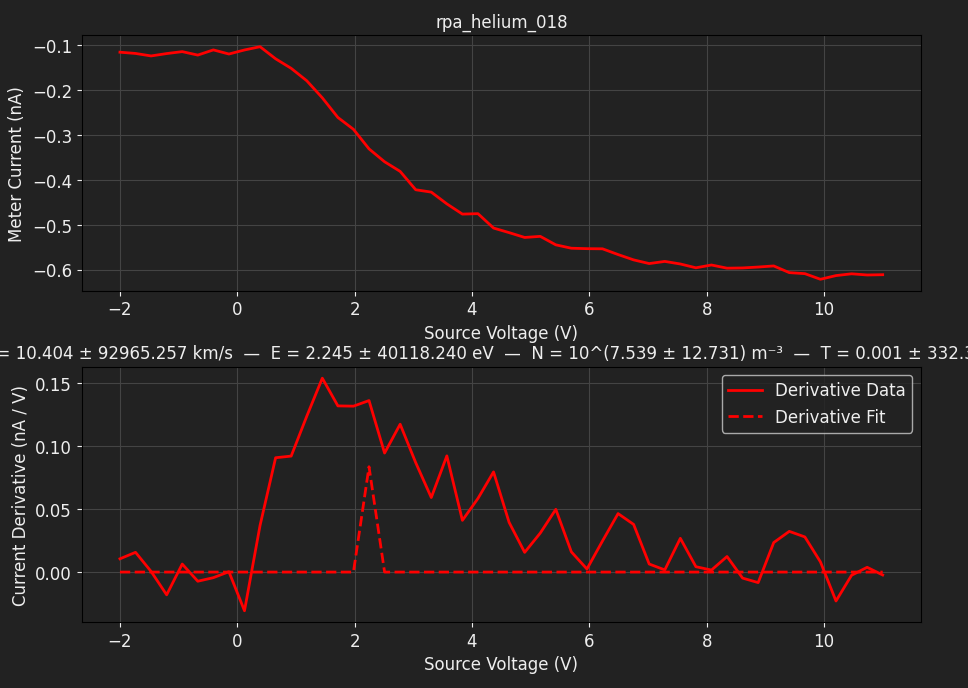

The data file committed next to this chart (first rows):
TIME, 2026-06-12T19:03:17, 
SOURCE, BIGGIE, 
METER, TUPAC, 
SWEEP VOLTAGE RANGE (V), -2, 11
NUM SWEEP STEPS, 50, 
NUM POWER LINE CYCLES, 1, 
VRANGE, 20, 
IRANGE, 0.0000, 
Voltage (V), Meter current (A), Source current (A)
-2.000000e+00, -1.155789e-10, -2.404267e-10
-1.734694e+00, -1.183765e-10, -2.840899e-10
-1.469388e+00, -1.239090e-10, -3.176166e-10
-1.204082e+00, -1.186340e-10, -3.533155e-10
-9.387755e-01, -1.143193e-10, -3.914647e-10
-6.734694e-01, -1.220161e-10, -4.375992e-10
-4.081633e-01, -1.104571e-10, -4.567296e-10
-1.428571e-01, -1.196570e-10, -4.875761e-10
1.224490e-01, -1.106172e-10, -5.134595e-10
3.877551e-01, -1.033450e-10, -5.537530e-10
6.530612e-01, -1.302836e-10, -5.646063e-10
9.183673e-01, -1.515505e-10, -5.998942e-10
1.183673e+00, -1.791919e-10, -5.989337e-10
1.448980e+00, -2.172440e-10, -6.095293e-10
1.714286e+00, -2.609402e-10, -6.386630e-10
1.979592e+00, -2.873148e-10, -6.424503e-10
2.244898e+00, -3.308925e-10, -6.658209e-10
2.510204e+00, -3.596262e-10, -6.680554e-10
2.775510e+00, -3.810744e-10, -6.748637e-10
3.040816e+00, -4.219728e-10, -6.830849e-10
3.306122e+00, -4.272060e-10, -6.941962e-10
3.571429e+00, -4.533996e-10, -6.925251e-10
3.836735e+00, -4.761981e-10, -6.998138e-10
4.102041e+00, -4.752029e-10, -7.197166e-10
4.367347e+00, -5.072566e-10, -7.228635e-10
4.632653e+00, -5.174374e-10, -7.217075e-10
4.897959e+00, -5.282100e-10, -7.280704e-10
5.163265e+00, -5.257462e-10, -7.179768e-10
5.428571e+00, -5.446473e-10, -7.425782e-10
5.693878e+00, -5.521978e-10, -7.263515e-10
5.959184e+00, -5.531515e-10, -7.437763e-10
6.224490e+00, -5.534924e-10, -7.516353e-10
6.489796e+00, -5.662763e-10, -7.497559e-10
6.755102e+00, -5.781486e-10, -7.522761e-10
7.020408e+00, -5.863672e-10, -7.546571e-10
7.285714e+00, -5.815443e-10, -7.655519e-10
7.551020e+00, -5.872789e-10, -7.603865e-10
7.816327e+00, -5.957757e-10, -7.656282e-10
8.081633e+00, -5.895404e-10, -7.525828e-10
8.346939e+00, -5.966246e-10, -7.612493e-10
8.612245e+00, -5.960958e-10, -7.623430e-10
8.877551e+00, -5.940844e-10, -7.706621e-10
9.142857e+00, -5.916559e-10, -7.678489e-10
9.408163e+00, -6.065272e-10, -7.798860e-10
9.673469e+00, -6.088240e-10, -7.819539e-10
9.938776e+00, -6.213435e-10, -7.794396e-10
1.020408e+01, -6.131241e-10, -7.885531e-10
1.046939e+01, -6.091506e-10, -7.844243e-10
1.073469e+01, -6.117747e-10, -7.993781e-10
1.100000e+01, -6.111621e-10, -7.857119e-10
